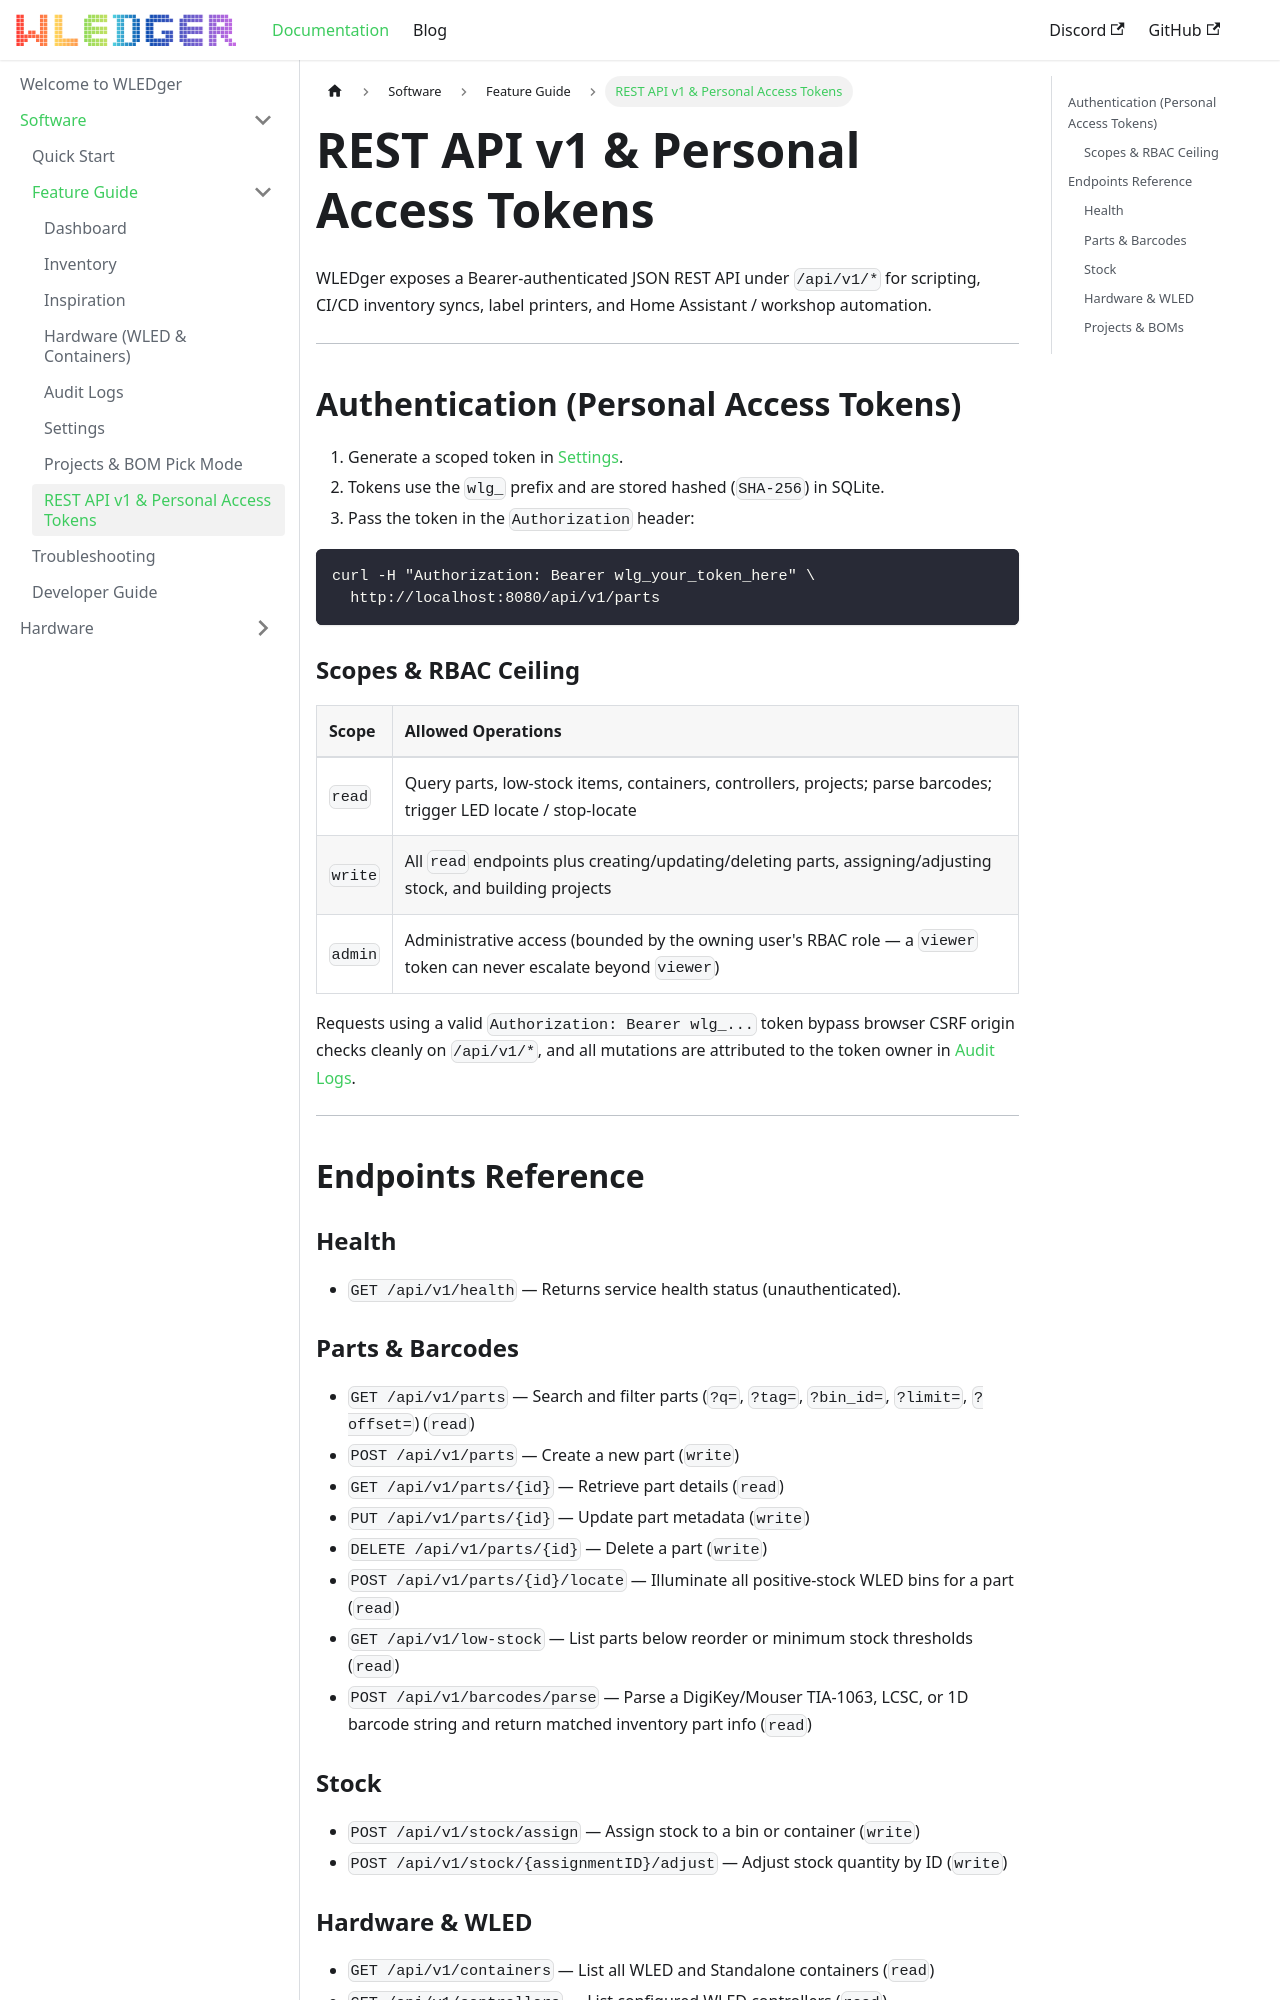

repository: tuxedocurly/wledger · page: docs/Software/feature-guide/api/index.html · generator: docusaurus

---
title: REST API v1 & Personal Access Tokens
sidebar_position: 8
---

# REST API v1 & Personal Access Tokens

WLEDger exposes a Bearer-authenticated JSON REST API under `/api/v1/*` for scripting, CI/CD inventory syncs, label printers, and Home Assistant / workshop automation.

---

## Authentication (Personal Access Tokens)

1. Generate a scoped token in [Settings](./settings.md#personal-access-tokens-api-tokens).
2. Tokens use the `wlg_` prefix and are stored hashed (`SHA-256`) in SQLite.
3. Pass the token in the `Authorization` header:

```bash
curl -H "Authorization: Bearer wlg_your_token_here" \
  http://localhost:8080/api/v1/parts
```

### Scopes & RBAC Ceiling

| Scope | Allowed Operations |
| :--- | :--- |
| `read` | Query parts, low-stock items, containers, controllers, projects; parse barcodes; trigger LED locate / stop-locate |
| `write` | All `read` endpoints plus creating/updating/deleting parts, assigning/adjusting stock, and building projects |
| `admin` | Administrative access (bounded by the owning user's RBAC role — a `viewer` token can never escalate beyond `viewer`) |

Requests using a valid `Authorization: Bearer wlg_...` token bypass browser CSRF origin checks cleanly on `/api/v1/*`, and all mutations are attributed to the token owner in [Audit Logs](./audit-logs.md).

---

## Endpoints Reference

### Health

* `GET /api/v1/health` — Returns service health status (unauthenticated).
